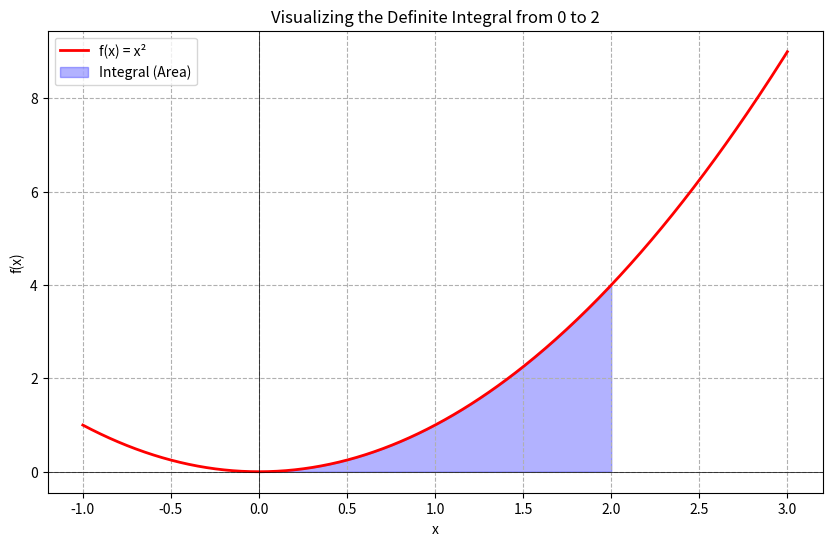

Generate this figure with matplotlib: (Note: this script raises an exception after producing the figure.)
import numpy as np
import matplotlib.pyplot as plt

# 1. Define the function to integrate: f(x) = x^2 (or any other)
def f(x):
    return x**2

# 2. Integration limits
a, b = 0, 2
x = np.linspace(-1, 3, 400)
x_int = np.linspace(a, b, 100) # Points for the shaded area

# 3. Create the plot
plt.figure(figsize=(10, 6))
plt.plot(x, f(x), 'r', linewidth=2, label="f(x) = x²")

# 4. Visualize the integral as the area under the curve
plt.fill_between(x_int, f(x_int), color='blue', alpha=0.3, label="Integral (Area)")

# 5. Aesthetics
plt.axhline(0, color='black', linewidth=0.5)
plt.axvline(0, color='black', linewidth=0.5)
plt.title(f"Visualizing the Definite Integral from {a} to {b}")
plt.xlabel("x")
plt.ylabel("f(x)")
plt.legend()
plt.grid(True, linestyle='--')

# 6. Output
plt.savefig('./Calculus/integral_plot.png')
print("Plot saved: integral_plot.png")
plt.show()
